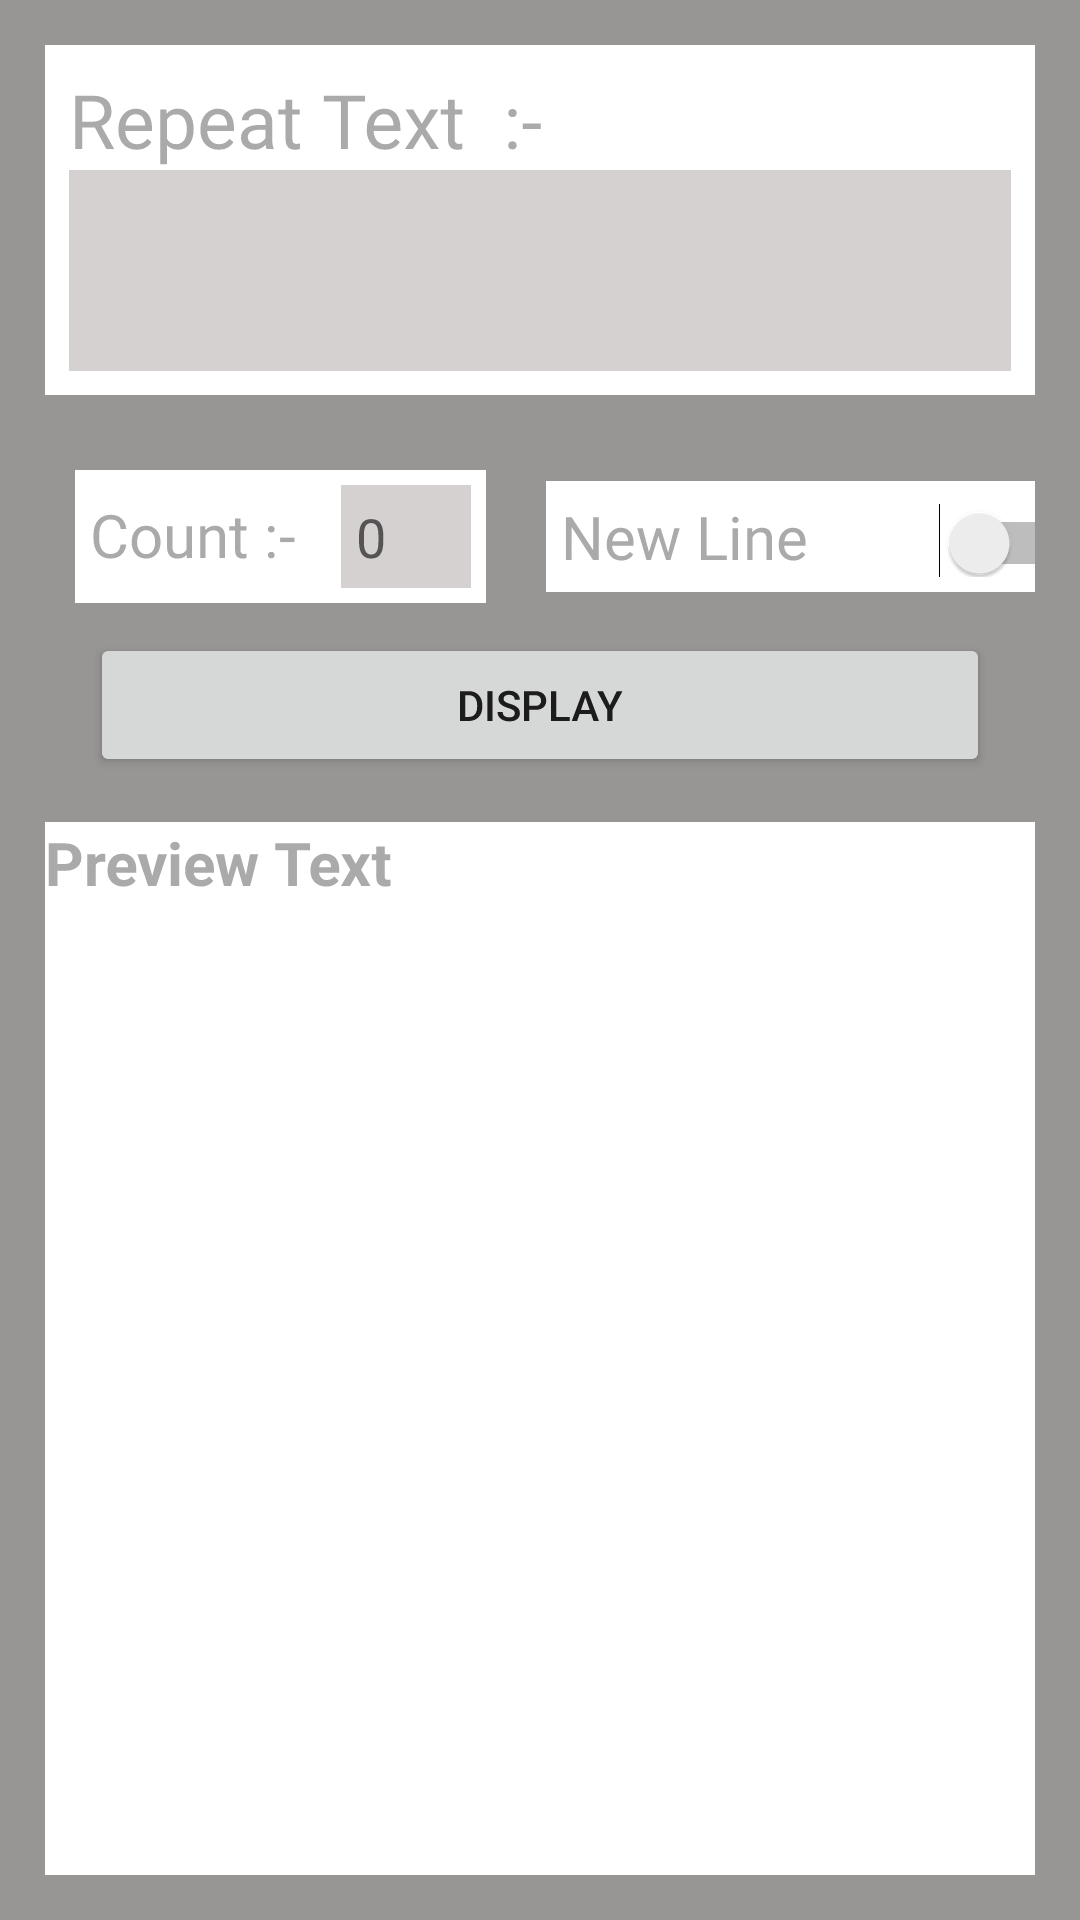

Android layout source for this screen:
<!-- AndroidManifest.xml: application theme Theme.TextRepeater -->
<!-- res/layout/activity_main.xml -->
<?xml version="1.0" encoding="utf-8"?>
<LinearLayout xmlns:android="http://schemas.android.com/apk/res/android"
    xmlns:app="http://schemas.android.com/apk/res-auto"
    xmlns:tools="http://schemas.android.com/tools"
    android:id="@+id/home"
    android:layout_width="match_parent"
    android:layout_height="match_parent"
    android:background="#989595"
    android:orientation="vertical"
    android:rotation="-360"
    android:rotationX="360"
    android:rotationY="360"
    tools:context=".MainActivity">

    <LinearLayout
        android:layout_width="match_parent"
        android:layout_height="wrap_content"
        android:layout_margin="15sp"
        android:background="@color/white"
        android:orientation="vertical"
        android:padding="8dp">

        <TextView
            android:layout_width="match_parent"
            android:layout_height="wrap_content"
            android:text="Repeat Text  :- "
            android:textColor="@android:color/darker_gray"
            android:textSize="25sp" />

        <LinearLayout
            android:layout_width="match_parent"
            android:layout_height="match_parent"
            android:background="#D5D1D1"
            android:orientation="horizontal">

            <EditText
                android:id="@+id/input"
                android:layout_width="269dp"
                android:layout_height="wrap_content"
                android:layout_marginLeft="15sp"
                android:layout_marginTop="15sp"
                android:layout_marginBottom="15sp"
                android:background="#D5D1D1"
                android:padding="5dp"
                android:textColor="@android:color/black"
                android:textSize="20dp">

            </EditText>

            <ImageView
                android:id="@+id/imageView"
                android:layout_width="79dp"
                android:layout_height="34dp"
                android:layout_marginTop="15sp"
                android:layout_marginBottom="15sp"
                android:background="#D5D1D1"
                app:srcCompat="@drawable/back" />
        </LinearLayout>


    </LinearLayout>

    <LinearLayout
        android:layout_width="match_parent"
        android:layout_height="wrap_content"
        android:layout_marginLeft="15sp"
        android:layout_marginRight="15sp"
        android:orientation="horizontal"

        >

        <LinearLayout
            android:layout_width="137dp"
            android:layout_height="wrap_content"
            android:layout_margin="10dp"
            android:background="@color/white"
            android:padding="5dp">

            <TextView

                android:layout_width="wrap_content"
                android:layout_height="wrap_content"
                android:text="Count :- "
                android:textColor="@android:color/darker_gray"
                android:textSize="20sp" />

            <EditText
                android:id="@+id/count"
                android:layout_width="46dp"
                android:layout_height="wrap_content"
                android:layout_marginLeft="10dp"

                android:background="#D5D1D1"
                android:hint="0"
                android:padding="5dp"
                android:paddingBottom="10dp"
                android:textColor="@android:color/darker_gray" />
        </LinearLayout>

        <LinearLayout
            android:layout_width="190dp"
            android:layout_height="wrap_content"
            android:layout_gravity="center_vertical|end"
            android:layout_margin="10dp"
            android:background="@color/white"
            android:layoutMode="clipBounds"
            android:padding="5dp">

            <TextView
                android:id="@+id/textView2"
                android:layout_width="wrap_content"
                android:layout_height="wrap_content"

                android:text="New Line "
                android:textColor="@android:color/darker_gray"
                android:textSize="20sp" />

            <Switch
                android:id="@+id/newline"
                android:layout_width="match_parent"
                android:layout_height="wrap_content"
                android:background="@color/white"
                android:button="@color/teal_200"
                android:buttonTint="@color/purple_500"
                android:shadowColor="#A8A7A7" />

        </LinearLayout>


    </LinearLayout>

    <LinearLayout
        android:layout_width="match_parent"
        android:layout_height="wrap_content"
        android:layout_marginLeft="15sp"
        android:layout_marginRight="15sp"
        android:orientation="horizontal">

        <Button
            android:id="@+id/display"
            android:layout_width="match_parent"
            android:layout_height="wrap_content"
            android:layout_marginLeft="15dp"
            android:layout_marginRight="15dp"
            android:text="display"


            />

    </LinearLayout>

    <LinearLayout
        android:layout_width="match_parent"
        android:layout_height="match_parent"
        android:layout_margin="15dp"
        android:orientation="vertical"
        android:background="@color/white">
        <TextView
            android:layout_width="match_parent"
            android:layout_height="wrap_content"
            android:textSize="20sp"
            android:textStyle="bold"
            android:text="Preview Text"
            android:textColor="@android:color/darker_gray"



            />

        <TextView
            android:layout_width="match_parent"
            android:layout_height="match_parent"
            android:id="@+id/output"
            android:textSize="15sp"
            android:textStyle="bold"
            android:textColor="@android:color/darker_gray"

            />


    </LinearLayout>
</LinearLayout>
<!-- resources referenced by this layout -->
<resources>
  <style name="Theme.TextRepeater" parent="Theme.MaterialComponents.DayNight.DarkActionBar">
          
          <item name="colorPrimary">@color/purple_500</item>
          <item name="colorPrimaryVariant">@color/purple_700</item>
          <item name="colorOnPrimary">@color/white</item>
          
          <item name="colorSecondary">@color/teal_200</item>
          <item name="colorSecondaryVariant">@color/teal_700</item>
          <item name="colorOnSecondary">@color/black</item>
          
          <item name="android:statusBarColor">?attr/colorPrimaryVariant</item>
          
      </style>
  <!-- not gathered from this repository: default colours our renderer supplied (Android Studio template values) -->
  <color name="purple_500">#FF6200EE</color>
  <color name="purple_700">#FF3700B3</color>
  <color name="teal_200">#FF03DAC5</color>
  <color name="teal_700">#FF018786</color>
  <color name="black">#FF000000</color>
  <color name="white">#FFFFFFFF</color>
</resources>
